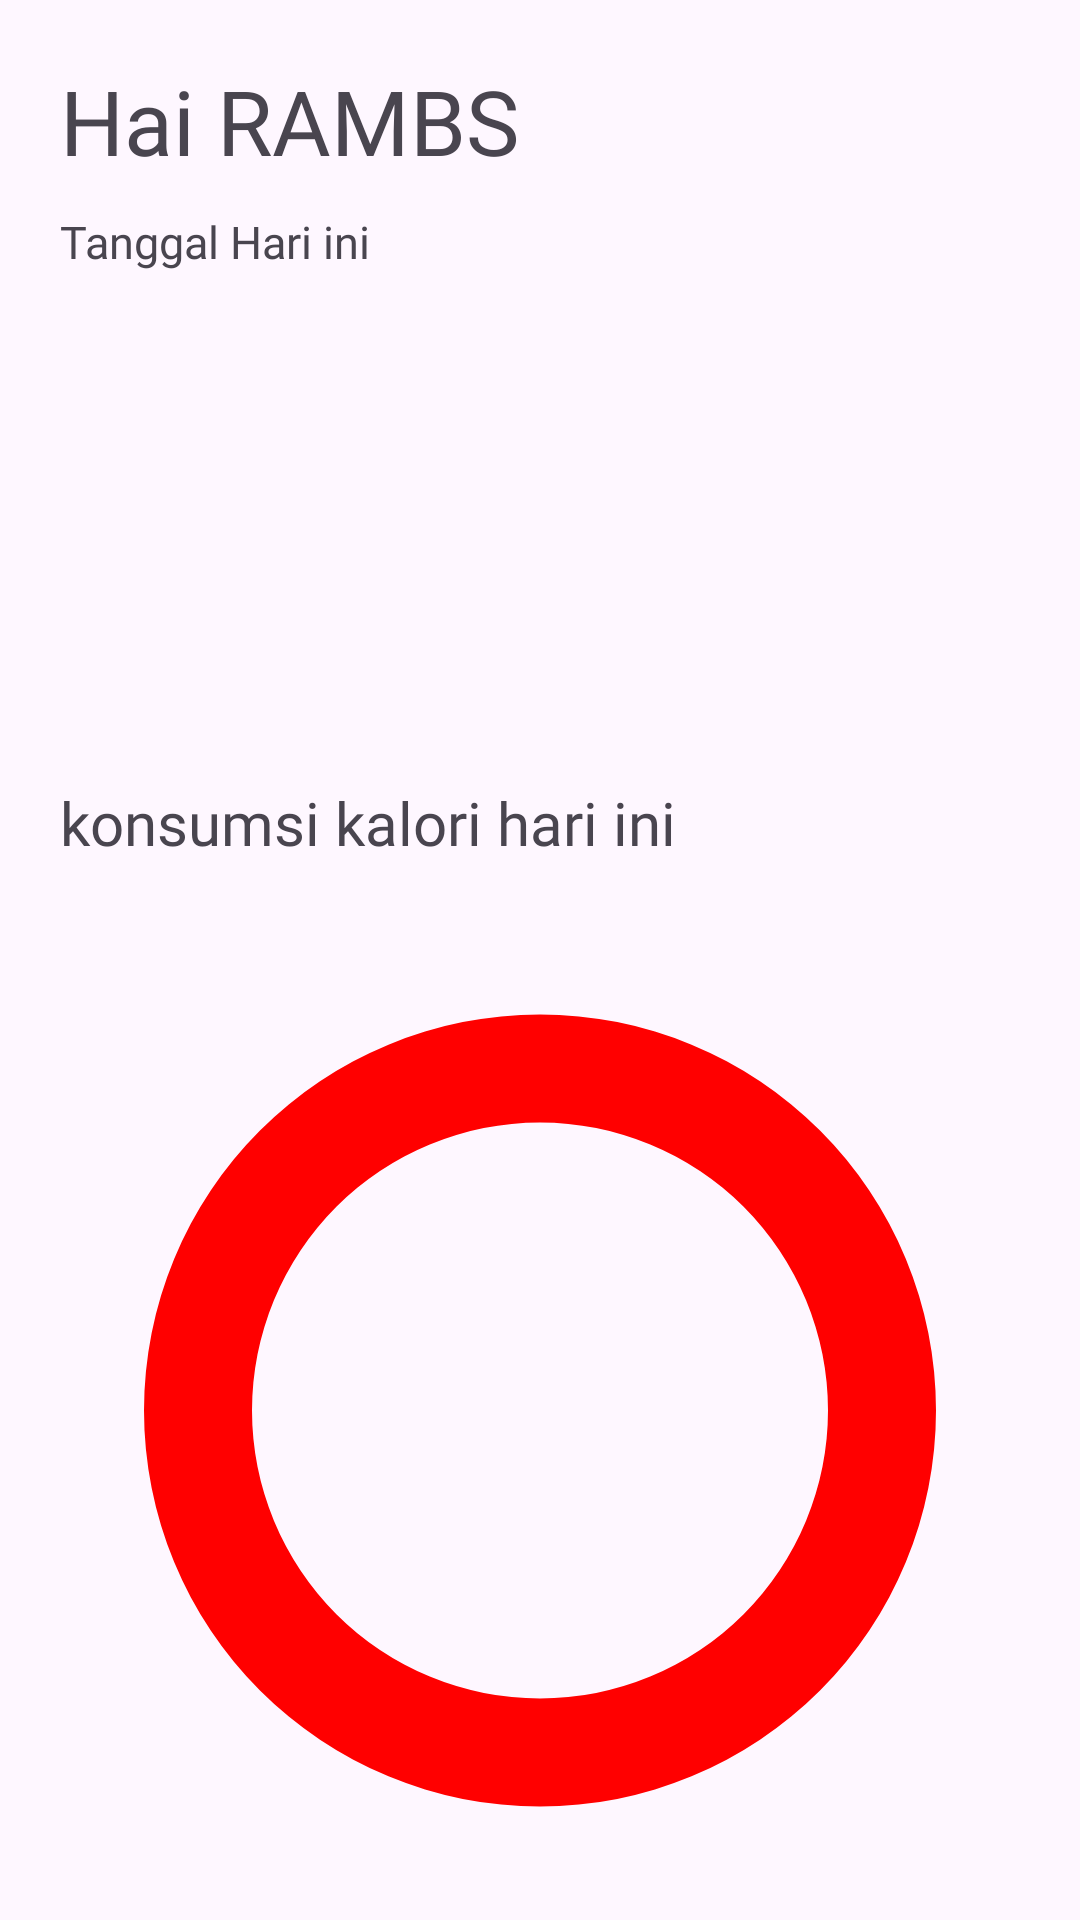

This screen was rendered from an Android layout file. Write that file and the resources it references.
<!-- AndroidManifest.xml: application theme Theme.CalorieUAS -->
<!-- res/layout/fragment_home.xml -->
<?xml version="1.0" encoding="utf-8"?>
<LinearLayout xmlns:android="http://schemas.android.com/apk/res/android"
    xmlns:app="http://schemas.android.com/apk/res-auto"
    xmlns:tools="http://schemas.android.com/tools"
    android:layout_width="match_parent"
    android:layout_height="match_parent"
    tools:context=".user.HomeFragment"
    android:orientation="vertical">

    <androidx.core.widget.NestedScrollView
        android:layout_width="match_parent"
        android:layout_height="match_parent">
        <LinearLayout
            android:layout_width="match_parent"
            android:layout_height="match_parent"
            android:layout_marginBottom="10dp"
            android:orientation="vertical"
            android:padding="20dp">

            <TextView
                android:id="@+id/homeWelcome"
                android:layout_width="match_parent"
                android:layout_height="wrap_content"

                android:text="Hai RAMBS"
                android:fontFamily="@font/poppins_bold"
                android:textSize="30sp"/>

            <TextView
                android:id="@+id/homeTanggal"
                android:layout_width="match_parent"
                android:layout_height="wrap_content"
                android:paddingVertical="10dp"
                android:text="Tanggal Hari ini"
                android:fontFamily="@font/poppins_medium"
                android:textSize="15sp"/>

            <androidx.viewpager.widget.ViewPager
                android:id="@+id/home_slider"
                android:layout_width="match_parent"
                android:layout_height="150dp"
                />

            <TextView
                android:layout_width="match_parent"
                android:layout_height="wrap_content"
                android:paddingVertical="10dp"
                android:text="konsumsi kalori hari ini"
                android:fontFamily="@font/poppins_bold"
                android:textSize="20sp"/>

            <ProgressBar
                android:id="@+id/progressBarHome"
                style="?android:attr/progressBarStyleHorizontal"
                android:layout_width="match_parent"
                android:layout_height="325dp"
                android:layout_marginHorizontal="16dp"
                android:layout_marginVertical="10dp"
                android:max="100"
                android:progress="0"
                android:progressDrawable="@drawable/circular_progress_bar" />

            <LinearLayout
                android:layout_width="match_parent"
                android:layout_height="match_parent"
                android:id="@+id/tampDataHome"
                android:orientation="vertical"
                android:background="@drawable/bg_putih_rounded">



                <LinearLayout
                    android:layout_width="match_parent"
                    android:layout_height="wrap_content"
                    android:orientation="horizontal"
                    android:layout_marginTop="20dp">
                    
                    <TextView
                        android:id="@+id/textTargetKalori"
                        android:layout_width="0dp"
                        android:layout_height="wrap_content"
                        android:text="Target Kalori "
                        android:layout_weight="3"
                        android:textSize="18sp"
                        android:fontFamily="@font/poppins_bold"
                        android:layout_marginStart="16dp" />

                    <TextView
                        android:id="@+id/valueTargetKalori"
                        android:layout_width="0dp"
                        android:layout_height="wrap_content"
                        android:layout_weight="1"
                        android:text="Null"
                        android:textSize="18sp"
                        android:fontFamily="@font/poppins_regular"
                         />

                </LinearLayout>

                <LinearLayout
                    android:layout_width="match_parent"
                    android:layout_height="wrap_content"
                    android:orientation="horizontal">
                    
                    <TextView
                        android:id="@+id/textKonsumsiKalori"
                        android:layout_width="0dp"
                        android:layout_height="wrap_content"
                        android:text="Konsumsi Kalori "
                        android:layout_weight="3"
                        android:textSize="15sp"
                        android:layout_marginStart="16dp"
                        />
                    <TextView
                        android:id="@+id/valueKonsumsiKalori"
                        android:layout_width="0dp"
                        android:layout_height="wrap_content"
                        android:layout_weight="1"
                        android:text="Null"
                        android:textSize="15sp"

                        />

                </LinearLayout>

                <LinearLayout
                    android:layout_width="match_parent"
                    android:layout_height="wrap_content"
                    android:orientation="horizontal"
                    >
                    
                    <TextView
                        android:id="@+id/textSisaKalori"
                        android:layout_width="0dp"
                        android:layout_height="wrap_content"
                        android:text="Sisa Kalori "
                        android:layout_weight="3"
                        android:textSize="16sp"
                        android:fontFamily="@font/poppins_medium"
                        android:layout_marginStart="16dp"
                        android:layout_marginVertical="10dp"/>

                    <TextView
                        android:id="@+id/valueSisaKalori"
                        android:layout_width="0dp"
                        android:layout_height="wrap_content"
                        android:text="Null"
                        android:layout_weight="1"
                        android:textSize="16sp"
                        android:fontFamily="@font/poppins_medium"
                        android:layout_marginVertical="10dp"
                        />
                </LinearLayout>
            </LinearLayout>




        </LinearLayout>
    </androidx.core.widget.NestedScrollView>


</LinearLayout>
<!-- resources referenced by this layout -->
<resources>
  <!-- drawable bg_putih_rounded (drawable) -->
  <layer-list xmlns:android="http://schemas.android.com/apk/res/android">
      <item>
          <shape>
              <solid android:color="@color/white" />
              <corners android:radius="10dp" />
          </shape>
      </item>
      <item>
          <shape>
              <solid android:color="@android:color/transparent" />
              <stroke
                  android:width="2dp"
              android:color="@color/silver" />
              <corners android:radius="10dp" />
          </shape>
      </item>
  </layer-list>
  <!-- drawable circular_progress_bar (drawable) -->
  <?xml version="1.0" encoding="utf-8"?>
  <layer-list xmlns:android="http://schemas.android.com/apk/res/android">
  
      <item android:id="@android:id/background">
          <shape
              android:innerRadiusRatio="3"
              android:shape="ring"
              android:thicknessRatio="8"
              android:useLevel="false">
  
              <solid android:color="@color/red" />
          </shape>
      </item>
  
      <item android:id="@android:id/progress">
          <rotate
              android:fromDegrees="270"
              android:toDegrees="270">
              <shape
                  android:innerRadiusRatio="3"
                  android:shape="ring"
                  android:thicknessRatio="8"
                  android:useLevel="true">
  
                  <solid android:color="@color/blue" />
              </shape>
          </rotate>
      </item>
  </layer-list>
  <style name="Theme.CalorieUAS" parent="Base.Theme.CalorieUAS">
          <item name="colorPrimary">@color/blue</item>
      </style>
  <color name="white">#FFFFFFFF</color>
  <color name="silver">#BABABA</color>
  <color name="red">#FF0000</color>
  <color name="blue">#0004FF</color>
  <style name="Base.Theme.CalorieUAS" parent="Theme.Material3.DayNight.NoActionBar">
          
          
      </style>
</resources>
